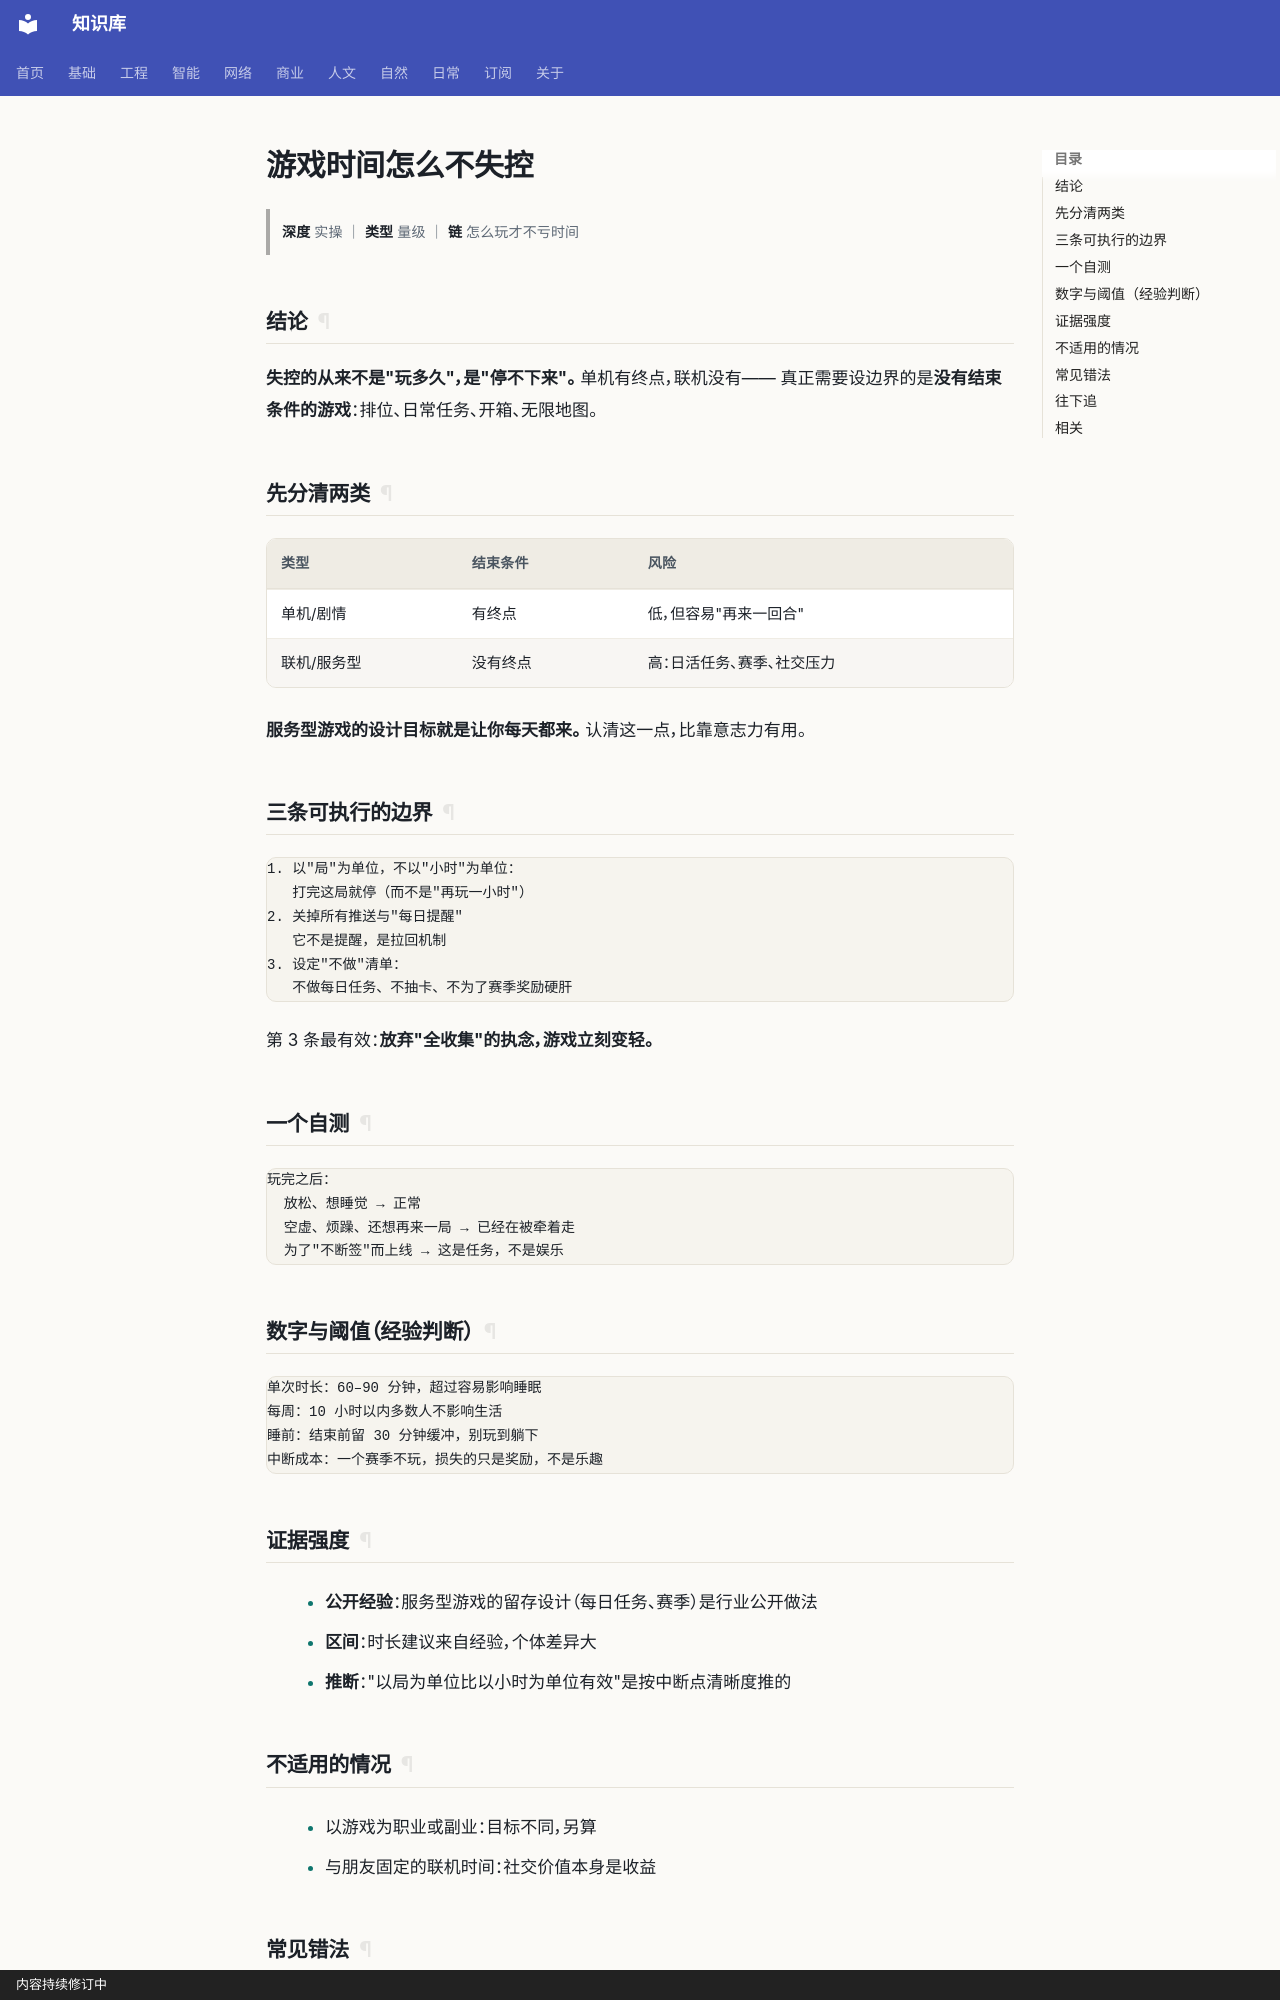

repository: gh503/kb · page: 日常/娱乐/游戏时间怎么不失控/index.html · generator: mkdocs · copyright: 内容持续修订中

# 游戏时间怎么不失控

> **深度** 实操 ｜ **类型** 量级 ｜ **链** 怎么玩才不亏时间

## 结论

**失控的从来不是"玩多久"，是"停不下来"。** 单机有终点，联机没有——
真正需要设边界的是**没有结束条件的游戏**：排位、日常任务、开箱、无限地图。

## 先分清两类

| 类型 | 结束条件 | 风险 |
| --- | --- | --- |
| 单机/剧情 | 有终点 | 低，但容易"再来一回合" |
| 联机/服务型 | 没有终点 | 高：日活任务、赛季、社交压力 |

**服务型游戏的设计目标就是让你每天都来。** 认清这一点，比靠意志力有用。

## 三条可执行的边界

```text
1. 以"局"为单位，不以"小时"为单位：
   打完这局就停（而不是"再玩一小时"）
2. 关掉所有推送与"每日提醒"
   它不是提醒，是拉回机制
3. 设定"不做"清单：
   不做每日任务、不抽卡、不为了赛季奖励硬肝
```

第 3 条最有效：**放弃"全收集"的执念，游戏立刻变轻。**

## 一个自测

```text
玩完之后：
  放松、想睡觉 → 正常
  空虚、烦躁、还想再来一局 → 已经在被牵着走
  为了"不断签"而上线 → 这是任务，不是娱乐
```

## 数字与阈值（经验判断）

```text
单次时长：60–90 分钟，超过容易影响睡眠
每周：10 小时以内多数人不影响生活
睡前：结束前留 30 分钟缓冲，别玩到躺下
中断成本：一个赛季不玩，损失的只是奖励，不是乐趣
```

## 证据强度

- **公开经验**：服务型游戏的留存设计（每日任务、赛季）是行业公开做法
- **区间**：时长建议来自经验，个体差异大
- **推断**："以局为单位比以小时为单位有效"是按中断点清晰度推的
